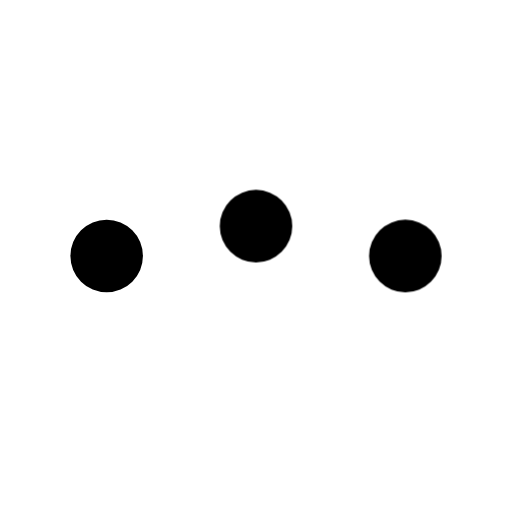
t = 0.00 s
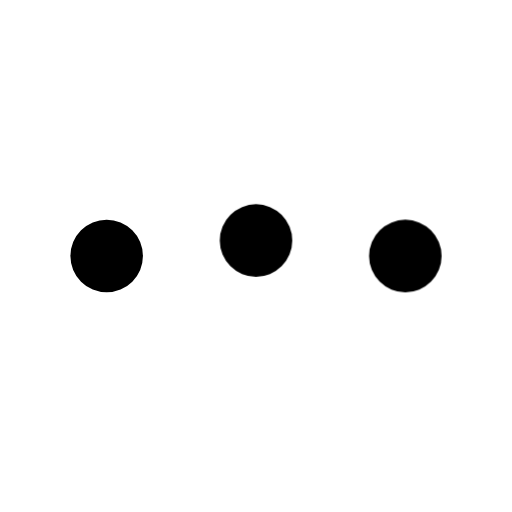
t = 0.16 s
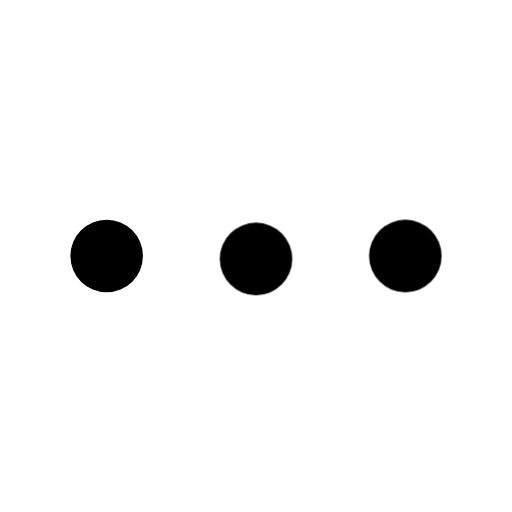
t = 0.34 s
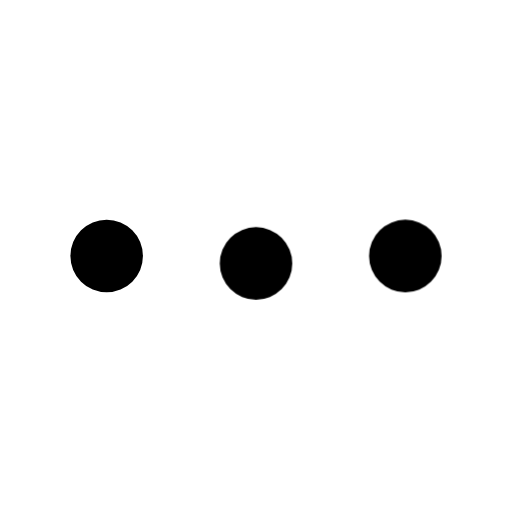
t = 0.46 s
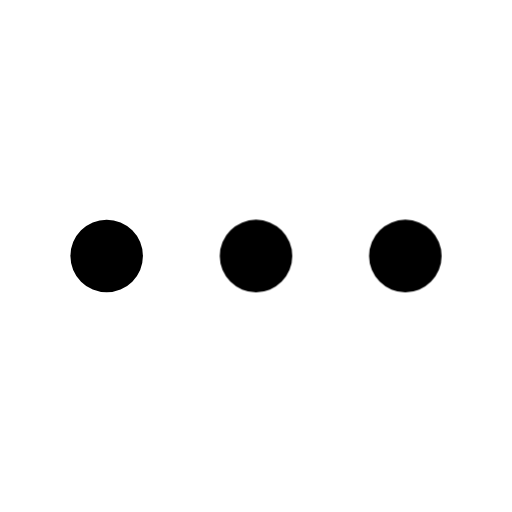
t = 0.66 s
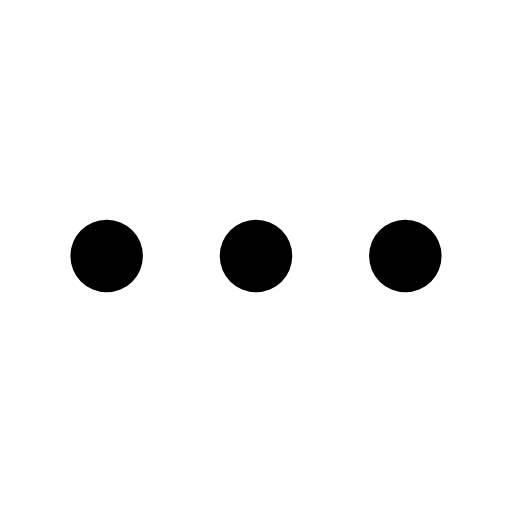
t = 0.80 s

The animated SVG that drew these frames (rendered in a browser with its animation timeline set to each time). Animation: 1 CSS @keyframes rule; one cycle of 0.80 s.

<svg xmlns="http://www.w3.org/2000/svg" width="24" height="24" viewBox="0 0 24 24" fill="none" role="img" aria-label="More actions" class="ecui-more-mono-motion">
<title>More actions</title>
<desc>The centre option responds with a single controlled press.</desc>
<style>@media(prefers-reduced-motion:no-preference){.ecui-more-mono-motion .p1{transform-box:view-box;transform-origin:12px 12px;animation:ecui-more-mono-motion-p1 800ms cubic-bezier(.3,0,.2,1) 1 backwards}@keyframes ecui-more-mono-motion-p1{0%{transform:translateY(-1.4px)}26%{transform:translateY(-0.7px)}58%{transform:translateY(0.35px)}82%{transform:translateY(0px)}100%{transform:translateY(0px)}}}</style>
<path class="p0" d="M3.3 12a1.7 1.7 0 1 0 3.4 0a1.7 1.7 0 1 0 -3.4 0Z" fill="currentColor"/>
<path class="p1" d="M10.3 12a1.7 1.7 0 1 0 3.4 0a1.7 1.7 0 1 0 -3.4 0Z" fill="currentColor"/>
<path class="p2" d="M17.3 12a1.7 1.7 0 1 0 3.4 0a1.7 1.7 0 1 0 -3.4 0Z" fill="currentColor"/>
</svg>
